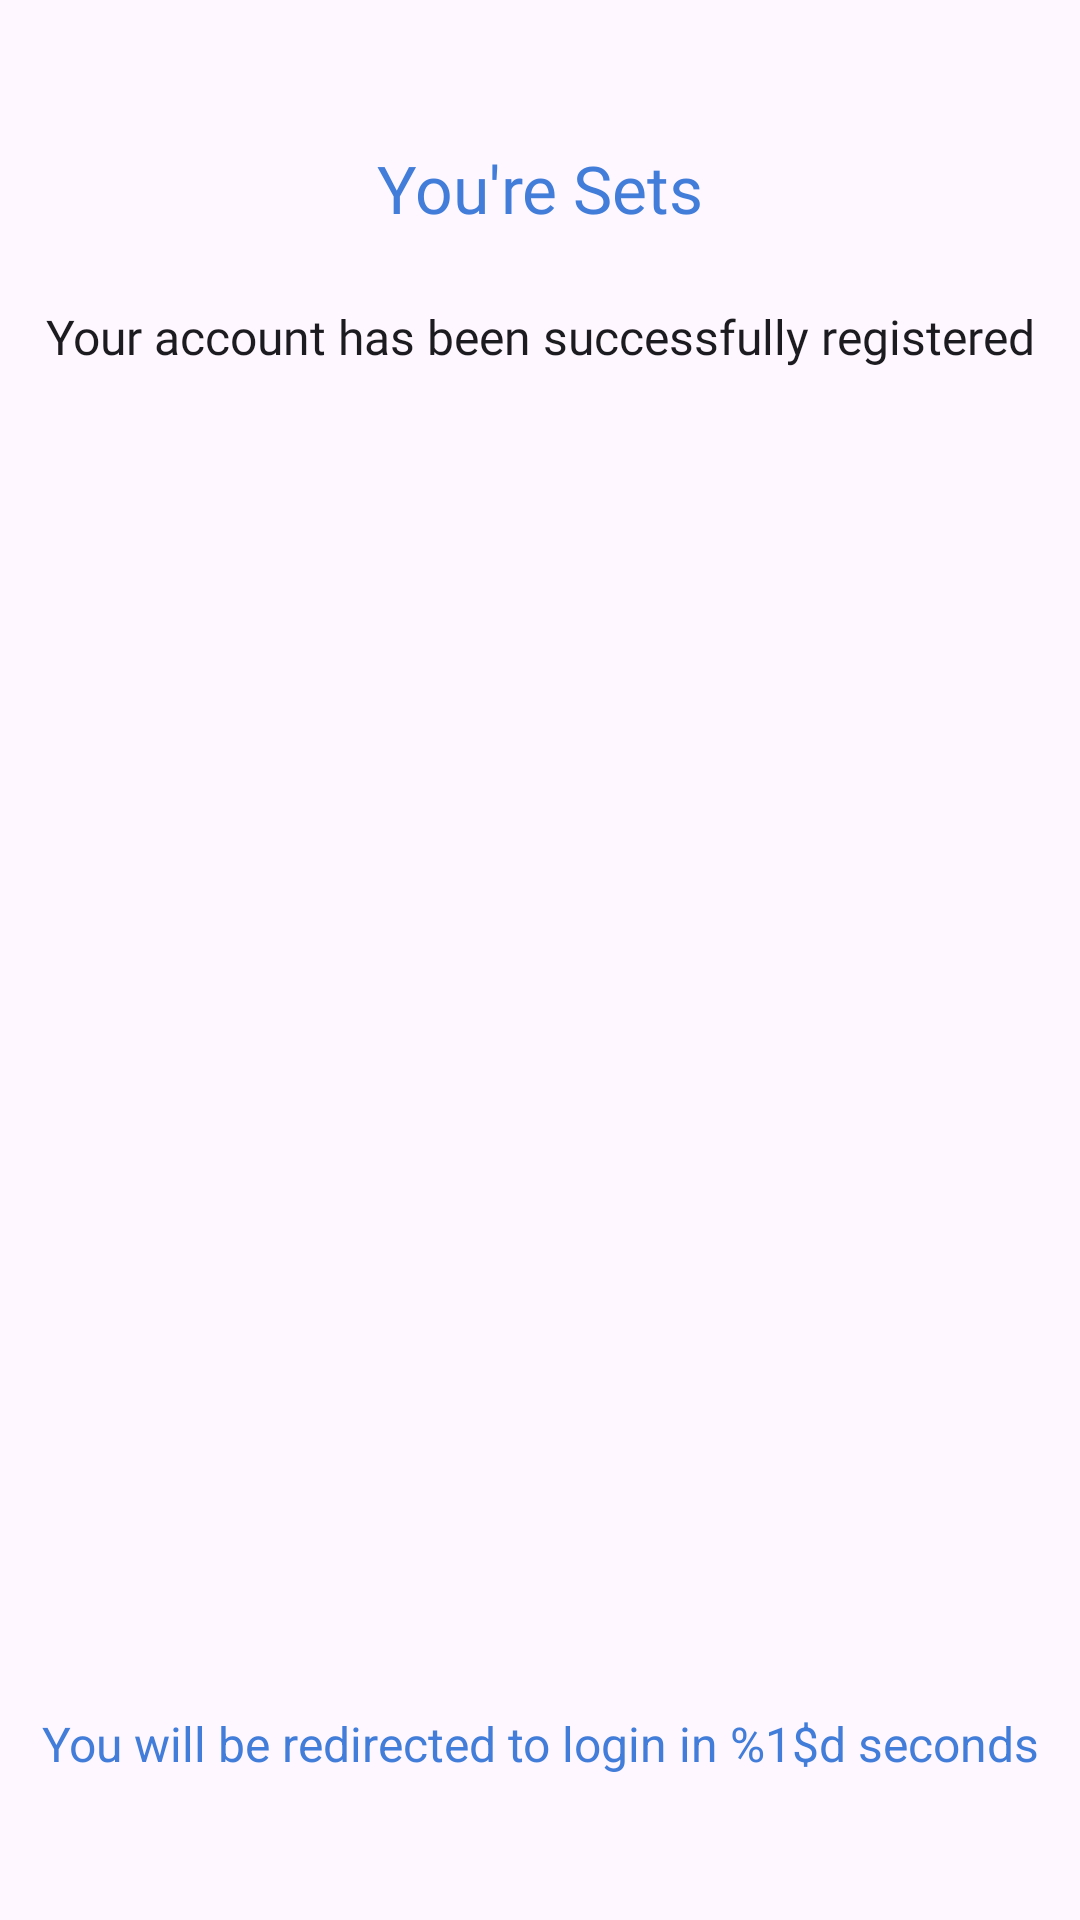

The Android layout XML behind this screen, and the referenced resources:
<!-- AndroidManifest.xml: application theme Theme.StoryNote -->
<!-- res/layout/fragment_success.xml -->
<?xml version="1.0" encoding="utf-8"?>
<androidx.constraintlayout.widget.ConstraintLayout xmlns:android="http://schemas.android.com/apk/res/android"
    xmlns:app="http://schemas.android.com/apk/res-auto"
    xmlns:tools="http://schemas.android.com/tools"
    android:layout_width="match_parent"
    android:layout_height="match_parent"
    tools:context=".presentation.view.success.SuccessFragment">

    <TextView
        android:id="@+id/textView"
        style="@style/Theme.StoryNote.Text.LabelLarge"
        android:layout_width="wrap_content"
        android:layout_height="wrap_content"
        android:layout_marginTop="@dimen/dimen_48dp"
        android:text="@string/title_account_registered"
        android:textColor="@color/primary_50"
        android:textSize="@dimen/font_xbig"
        app:layout_constraintEnd_toEndOf="parent"
        app:layout_constraintStart_toStartOf="parent"
        app:layout_constraintTop_toTopOf="parent" />

    <TextView
        style="@style/Theme.StoryNote.Text.BodyMedium"
        android:layout_width="wrap_content"
        android:layout_height="wrap_content"
        android:layout_marginTop="@dimen/dimen_24dp"
        android:text="@string/desc_account_registered"
        android:textSize="@dimen/font_medium"
        app:layout_constraintEnd_toEndOf="parent"
        app:layout_constraintStart_toStartOf="parent"
        app:layout_constraintTop_toBottomOf="@+id/textView" />

    <androidx.constraintlayout.widget.ConstraintLayout
        android:id="@+id/constraintLayout"
        android:layout_width="match_parent"
        android:layout_height="@dimen/logo_dimen_xxlarge"
        app:layout_constraintBottom_toBottomOf="parent"
        app:layout_constraintEnd_toEndOf="parent"
        app:layout_constraintStart_toStartOf="parent"
        app:layout_constraintTop_toTopOf="parent">

        <ImageView
            android:id="@+id/iv_success"
            android:layout_width="wrap_content"
            android:layout_height="@dimen/logo_dimen_xlarge"
            android:alpha="0"
            android:contentDescription="@string/thumb"
            android:src="@drawable/thumbs"
            app:layout_constraintBottom_toBottomOf="parent"
            app:layout_constraintEnd_toEndOf="parent"
            app:layout_constraintStart_toStartOf="parent"
            app:layout_constraintTop_toTopOf="parent"
            tools:alpha="1" />

        <ImageView
            android:id="@+id/iv_glint_1"
            android:layout_width="@dimen/dimen_48dp"
            android:layout_height="@dimen/dimen_48dp"
            android:alpha="0"
            android:contentDescription="@string/glint"
            android:src="@drawable/glint"
            app:layout_constraintBottom_toBottomOf="parent"
            app:layout_constraintEnd_toEndOf="parent"
            app:layout_constraintHorizontal_bias="0.347"
            app:layout_constraintStart_toStartOf="parent"
            app:layout_constraintTop_toTopOf="parent"
            app:layout_constraintVertical_bias="0.315"
            tools:alpha="1" />

        <ImageView
            android:id="@+id/iv_glint_2"
            android:layout_width="@dimen/dimen_48dp"
            android:layout_height="@dimen/dimen_48dp"
            android:alpha="0"
            android:contentDescription="@string/glint"
            android:src="@drawable/glint"
            app:layout_constraintBottom_toBottomOf="parent"
            app:layout_constraintEnd_toEndOf="parent"
            app:layout_constraintHorizontal_bias="0.6"
            app:layout_constraintStart_toStartOf="parent"
            app:layout_constraintTop_toTopOf="parent"
            app:layout_constraintVertical_bias="0.131"
            tools:alpha="1" />

        <ImageView
            android:id="@+id/iv_glint_3"
            android:layout_width="@dimen/dimen_48dp"
            android:layout_height="@dimen/dimen_48dp"
            android:alpha="0"
            android:contentDescription="@string/glint"
            android:src="@drawable/glint"
            app:layout_constraintBottom_toBottomOf="parent"
            app:layout_constraintEnd_toEndOf="parent"
            app:layout_constraintHorizontal_bias="0.732"
            app:layout_constraintStart_toStartOf="parent"
            app:layout_constraintTop_toTopOf="parent"
            app:layout_constraintVertical_bias="0.631"
            tools:alpha="1" />

        <ImageView
            android:id="@+id/iv_glint_4"
            android:layout_width="@dimen/dimen_48dp"
            android:layout_height="@dimen/dimen_48dp"
            android:alpha="0"
            android:contentDescription="@string/glint"
            android:src="@drawable/glint"
            app:layout_constraintBottom_toBottomOf="parent"
            app:layout_constraintEnd_toEndOf="parent"
            app:layout_constraintHorizontal_bias="0.269"
            app:layout_constraintStart_toStartOf="parent"
            app:layout_constraintTop_toTopOf="parent"
            app:layout_constraintVertical_bias="0.868"
            tools:alpha="1" />
    </androidx.constraintlayout.widget.ConstraintLayout>

    <TextView
        android:id="@+id/tv_count_down"
        android:layout_width="match_parent"
        android:layout_height="wrap_content"
        android:layout_marginBottom="@dimen/dimen_48dp"
        android:text="@string/desc_count_success"
        android:textAlignment="center"
        android:textColor="@color/primary_50"
        android:textSize="@dimen/font_medium"
        app:layout_constraintBottom_toBottomOf="parent"
        app:layout_constraintStart_toStartOf="parent" />

</androidx.constraintlayout.widget.ConstraintLayout>
<!-- resources referenced by this layout -->
<resources>
  <color name="primary_50">#FF417DD9</color>
  <dimen name="dimen_24dp">24dp</dimen>
  <dimen name="dimen_48dp">48dp</dimen>
  <dimen name="font_medium">16sp</dimen>
  <dimen name="font_xbig">22sp</dimen>
  <dimen name="logo_dimen_xlarge">160dp</dimen>
  <dimen name="logo_dimen_xxlarge">200dp</dimen>
  <!-- drawable glint (drawable) -->
  <vector xmlns:android="http://schemas.android.com/apk/res/android"
      android:width="119.51dp"
      android:height="119.51dp"
      android:viewportWidth="119.51"
      android:viewportHeight="119.51">
    <path
        android:pathData="M100.3,59.76c0,-3.89 -5.11,-7.39 -13.26,-9.82 -8.34,-2.49 -14.98,-9.12 -17.47,-17.47 -2.43,-8.14 -5.92,-13.26 -9.82,-13.26s-7.39,5.11 -9.82,13.26c-2.49,8.34 -9.12,14.98 -17.47,17.47 -8.14,2.43 -13.26,5.92 -13.26,9.82s5.11,7.39 13.26,9.82c8.34,2.49 14.98,9.12 17.47,17.47 2.43,8.15 5.92,13.26 9.82,13.26s7.39,-5.11 9.82,-13.26c2.49,-8.34 9.12,-14.98 17.47,-17.47 8.14,-2.43 13.26,-5.92 13.26,-9.82Z"
        android:strokeWidth="0"
        android:fillColor="#ffde62"/>
  </vector>
  <!-- drawable thumbs: vector/xml drawable (drawable, 4239 chars, omitted) -->
  <string name="desc_account_registered">Your account has been successfully registered</string>
  <string name="desc_count_success">You will be redirected to login in %1$d seconds</string>
  <string name="glint" translatable="false">glint</string>
  <string name="thumb" translatable="false">thumb</string>
  <string name="title_account_registered">You\'re Sets</string>
  <style name="Theme.StoryNote.Text.BodyMedium">
          <item name="android:fontFamily">@font/lato</item>
          <item name="android:textSize">@dimen/font_medium</item>
          <item name="android:textColor">?attr/textColor</item>
      </style>
  <style name="Theme.StoryNote.Text.LabelLarge">
          <item name="android:fontFamily">@font/lato_bold</item>
          <item name="android:textSize">@dimen/font_xmedium</item>
          <item name="android:textColor">?attr/textColor</item>
      </style>
  <style name="Theme.StoryNote" parent="Base.Theme.StoryNote" />
  <dimen name="font_xmedium">18sp</dimen>
  <style name="Base.Theme.StoryNote" parent="Theme.Material3.DayNight.NoActionBar">
          <item name="android:textAppearance">@style/Theme.StoryNote.MainTextAppearance</item>
  
          <item name="colorPrimary">@color/primary_50</item>
          <item name="colorOnPrimary">@color/neutral_100</item>
  
  
          
          <item name="textColor">@color/neutral_10</item>
          <item name="iconColorVariant">@color/neutral_40</item>
          <item name="primaryBackgroundColor">@color/neutral_100</item>
          <item name="customEditTextBorderColor">@color/neutral_60</item>
  
          <item name="mainBackgroundColor">@color/neutral_100</item>
      </style>
  <style name="Theme.StoryNote.MainTextAppearance" parent="@android:style/TextAppearance">
          <item name="android:fontFamily">@font/lato</item>
          <item name="android:textColor">?attr/textColor</item>
      </style>
  <color name="neutral_100">#FFFFFFFF</color>
  <color name="neutral_10">#FF1C1B1F</color>
  <color name="neutral_40">#FF605D62</color>
  <color name="neutral_60">#FF939094</color>
</resources>
